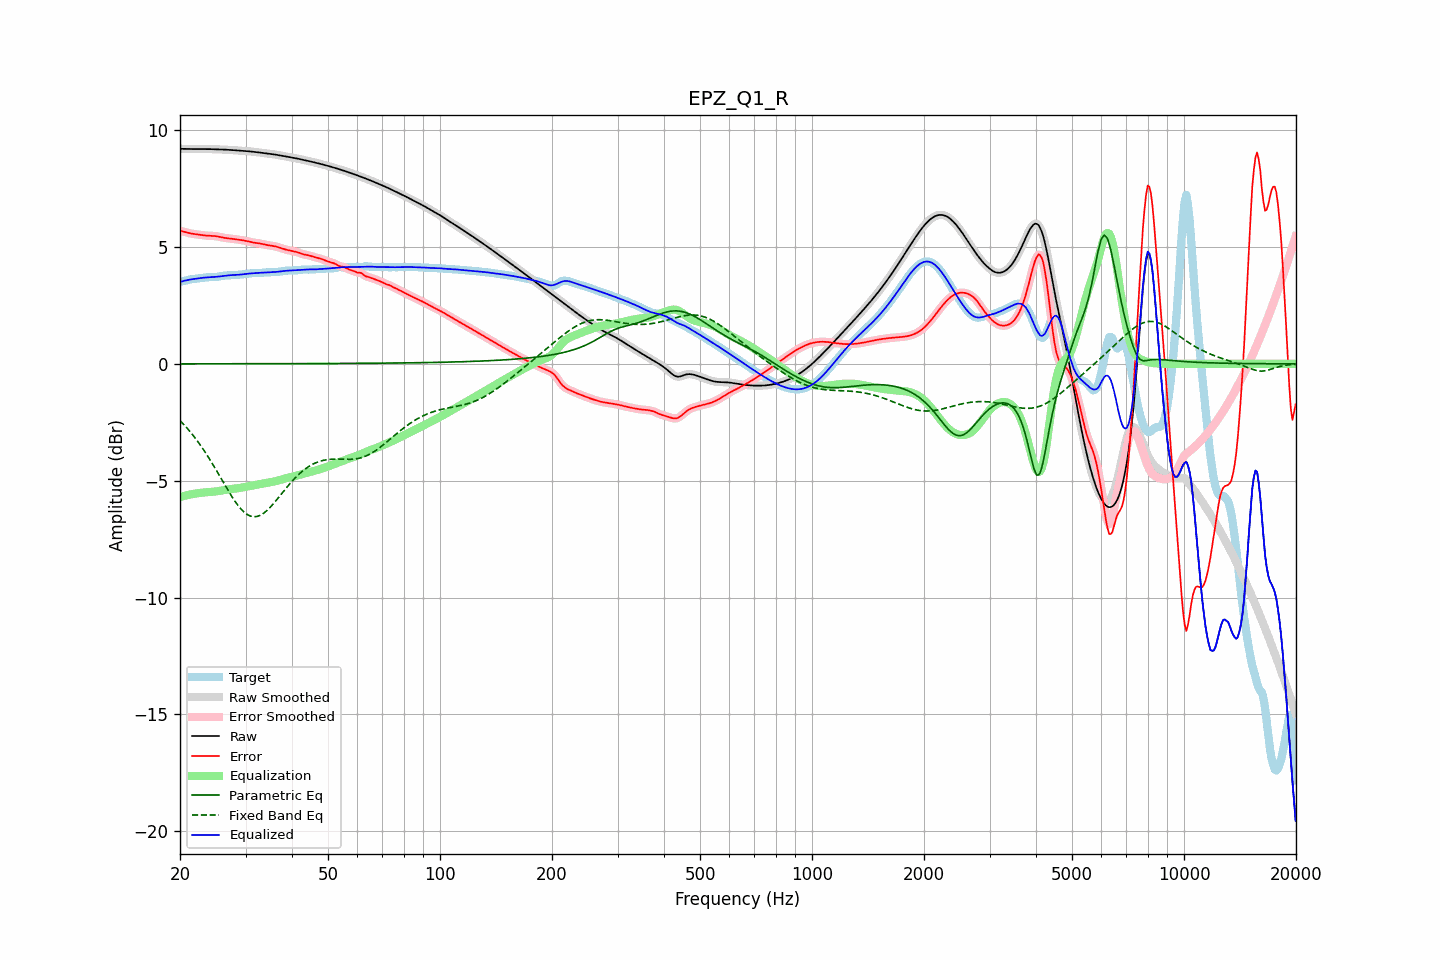

The data file committed next to this chart (first rows):
frequency, raw, error, smoothed, error_smoothed, equalization, parametric_eq, fixed_band_eq, equalized_raw, equalized_smoothed, target
20.00, 9.21, 5.69, 9.21, 5.69, -5.70, 0.00, -2.43, 3.51, 3.51, 3.51
20.20, 9.21, 5.68, 9.21, 5.68, -5.68, 0.00, -2.50, 3.53, 3.53, 3.52
20.40, 9.20, 5.66, 9.20, 5.66, -5.66, 0.00, -2.57, 3.54, 3.54, 3.54
20.61, 9.20, 5.65, 9.20, 5.65, -5.64, 0.00, -2.64, 3.56, 3.56, 3.56
20.81, 9.20, 5.63, 9.20, 5.63, -5.62, 0.00, -2.72, 3.58, 3.58, 3.58
21.02, 9.20, 5.61, 9.20, 5.61, -5.61, 0.00, -2.80, 3.59, 3.59, 3.59
21.23, 9.20, 5.59, 9.20, 5.59, -5.59, 0.00, -2.88, 3.60, 3.60, 3.61
21.44, 9.20, 5.58, 9.20, 5.58, -5.58, 0.00, -2.96, 3.62, 3.62, 3.62
21.66, 9.20, 5.57, 9.20, 5.57, -5.57, 0.00, -3.05, 3.63, 3.63, 3.63
21.87, 9.19, 5.56, 9.19, 5.56, -5.56, 0.00, -3.14, 3.64, 3.64, 3.64
22.09, 9.19, 5.55, 9.19, 5.55, -5.55, 0.00, -3.22, 3.65, 3.65, 3.65
22.31, 9.19, 5.54, 9.19, 5.54, -5.54, 0.00, -3.32, 3.66, 3.66, 3.65
22.54, 9.19, 5.53, 9.19, 5.53, -5.53, 0.00, -3.41, 3.67, 3.67, 3.66
22.76, 9.19, 5.52, 9.19, 5.52, -5.52, 0.00, -3.51, 3.68, 3.68, 3.67
22.99, 9.19, 5.51, 9.19, 5.51, -5.51, 0.00, -3.61, 3.68, 3.68, 3.68
23.22, 9.19, 5.50, 9.19, 5.50, -5.50, 0.00, -3.71, 3.69, 3.69, 3.69
23.45, 9.19, 5.49, 9.19, 5.49, -5.50, 0.00, -3.82, 3.70, 3.70, 3.70
23.69, 9.19, 5.49, 9.19, 5.49, -5.49, 0.00, -3.92, 3.70, 3.70, 3.71
23.92, 9.19, 5.48, 9.19, 5.48, -5.49, 0.00, -4.03, 3.71, 3.71, 3.71
24.16, 9.19, 5.48, 9.19, 5.48, -5.48, 0.00, -4.14, 3.71, 3.71, 3.71
24.40, 9.19, 5.48, 9.19, 5.48, -5.48, 0.00, -4.26, 3.71, 3.71, 3.71
24.65, 9.19, 5.47, 9.19, 5.47, -5.47, 0.00, -4.37, 3.72, 3.72, 3.71
24.89, 9.19, 5.47, 9.19, 5.47, -5.46, 0.00, -4.49, 3.72, 3.72, 3.72
25.14, 9.18, 5.46, 9.18, 5.46, -5.45, 0.00, -4.60, 3.73, 3.73, 3.73
25.39, 9.18, 5.45, 9.18, 5.44, -5.44, 0.00, -4.72, 3.74, 3.74, 3.74
25.65, 9.18, 5.43, 9.18, 5.43, -5.43, 0.00, -4.84, 3.75, 3.75, 3.75
25.91, 9.18, 5.42, 9.18, 5.42, -5.42, 0.00, -4.96, 3.76, 3.76, 3.76
26.16, 9.17, 5.40, 9.17, 5.40, -5.41, 0.00, -5.08, 3.77, 3.77, 3.77
26.43, 9.17, 5.39, 9.17, 5.39, -5.39, 0.00, -5.19, 3.78, 3.78, 3.78
26.69, 9.17, 5.38, 9.17, 5.38, -5.38, 0.00, -5.31, 3.78, 3.78, 3.79
26.96, 9.16, 5.37, 9.16, 5.37, -5.37, 0.00, -5.43, 3.79, 3.79, 3.79
27.23, 9.16, 5.36, 9.16, 5.36, -5.36, 0.00, -5.54, 3.79, 3.79, 3.79
27.50, 9.15, 5.36, 9.15, 5.36, -5.36, 0.00, -5.65, 3.80, 3.80, 3.80
27.77, 9.15, 5.35, 9.15, 5.35, -5.35, 0.00, -5.76, 3.80, 3.80, 3.80
28.05, 9.14, 5.34, 9.14, 5.34, -5.34, 0.00, -5.86, 3.80, 3.80, 3.80
28.33, 9.14, 5.33, 9.14, 5.33, -5.33, 0.00, -5.96, 3.81, 3.81, 3.81
28.62, 9.13, 5.32, 9.13, 5.32, -5.32, 0.01, -6.05, 3.81, 3.81, 3.81
28.90, 9.13, 5.31, 9.13, 5.31, -5.31, 0.01, -6.14, 3.82, 3.82, 3.82
29.19, 9.12, 5.30, 9.12, 5.30, -5.30, 0.01, -6.22, 3.82, 3.82, 3.82
29.48, 9.12, 5.29, 9.12, 5.29, -5.29, 0.01, -6.29, 3.83, 3.83, 3.83
29.78, 9.12, 5.28, 9.12, 5.28, -5.27, 0.01, -6.35, 3.84, 3.84, 3.84
30.08, 9.11, 5.26, 9.11, 5.26, -5.26, 0.01, -6.41, 3.85, 3.85, 3.85
30.38, 9.10, 5.25, 9.10, 5.25, -5.25, 0.01, -6.45, 3.86, 3.86, 3.86
30.68, 9.10, 5.23, 9.10, 5.23, -5.23, 0.01, -6.49, 3.87, 3.86, 3.87
30.99, 9.09, 5.22, 9.09, 5.22, -5.22, 0.01, -6.52, 3.87, 3.87, 3.87
31.30, 9.08, 5.20, 9.08, 5.20, -5.21, 0.01, -6.53, 3.88, 3.88, 3.88
31.61, 9.08, 5.19, 9.08, 5.19, -5.19, 0.01, -6.54, 3.88, 3.88, 3.89
31.93, 9.07, 5.18, 9.07, 5.18, -5.18, 0.01, -6.54, 3.89, 3.89, 3.89
32.24, 9.06, 5.17, 9.06, 5.17, -5.17, 0.01, -6.53, 3.89, 3.89, 3.89
32.57, 9.05, 5.16, 9.05, 5.16, -5.16, 0.01, -6.51, 3.90, 3.90, 3.89
32.89, 9.04, 5.15, 9.04, 5.15, -5.14, 0.01, -6.48, 3.90, 3.90, 3.89
33.22, 9.03, 5.13, 9.03, 5.13, -5.13, 0.01, -6.44, 3.90, 3.90, 3.90
33.55, 9.03, 5.12, 9.03, 5.12, -5.12, 0.01, -6.39, 3.91, 3.91, 3.91
33.89, 9.02, 5.10, 9.02, 5.10, -5.11, 0.01, -6.34, 3.91, 3.91, 3.91
34.23, 9.01, 5.09, 9.01, 5.09, -5.09, 0.01, -6.28, 3.91, 3.91, 3.92
34.57, 9.00, 5.08, 9.00, 5.08, -5.08, 0.01, -6.22, 3.92, 3.92, 3.92
34.92, 8.99, 5.07, 8.99, 5.07, -5.07, 0.01, -6.15, 3.92, 3.92, 3.92
35.27, 8.98, 5.06, 8.98, 5.06, -5.06, 0.01, -6.07, 3.92, 3.92, 3.92
35.62, 8.97, 5.05, 8.97, 5.05, -5.04, 0.01, -5.99, 3.93, 3.93, 3.93
35.97, 8.96, 5.03, 8.96, 5.03, -5.03, 0.01, -5.91, 3.93, 3.93, 3.93
... 635 more rows
